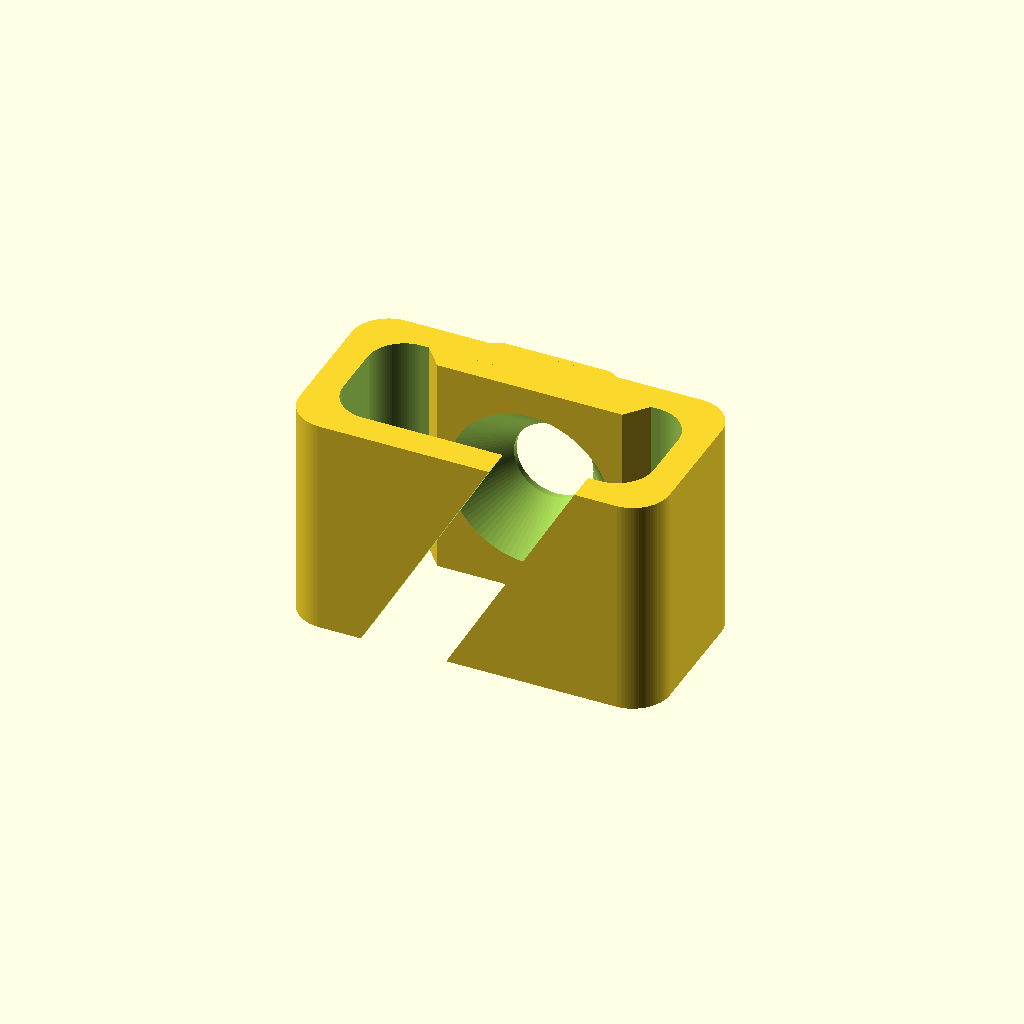
Cell 1 — every parameter at its default value.
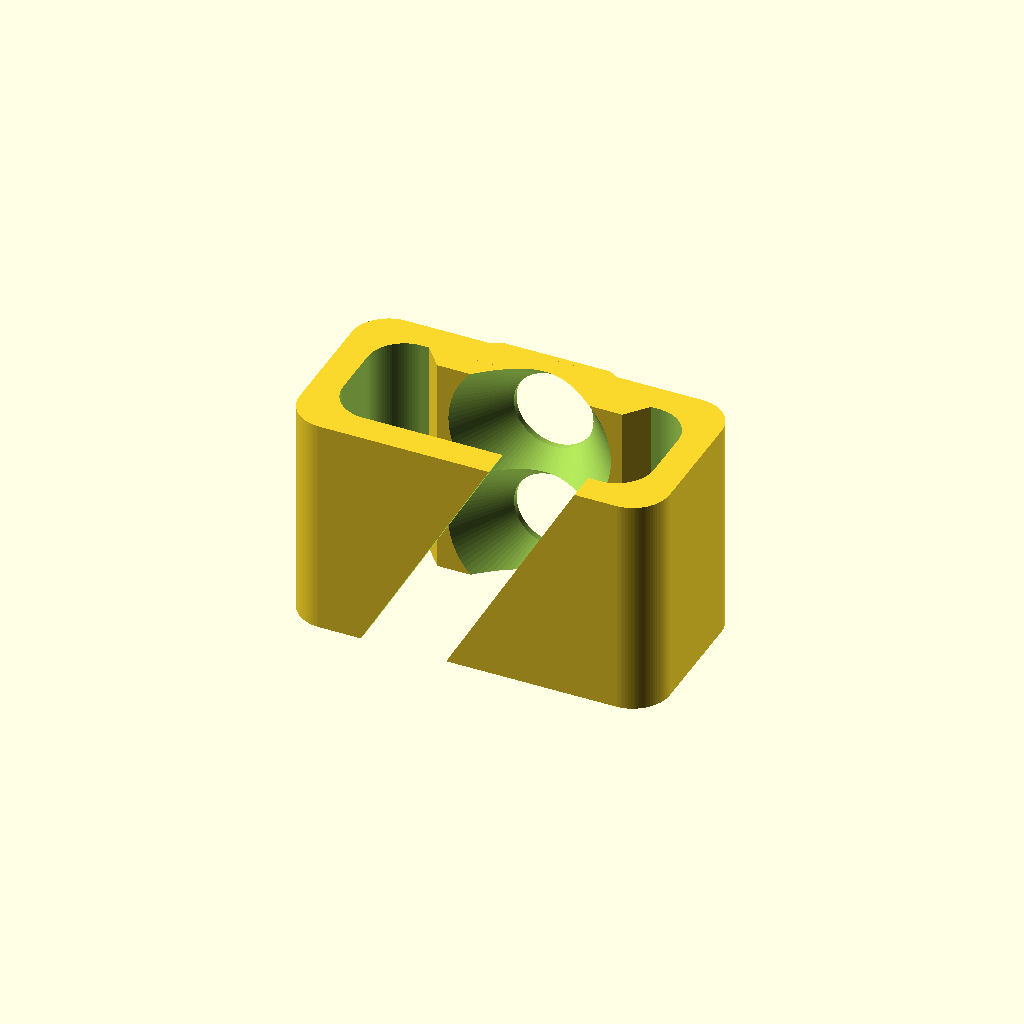
Cell 2: holes = 2 (everything else at default).
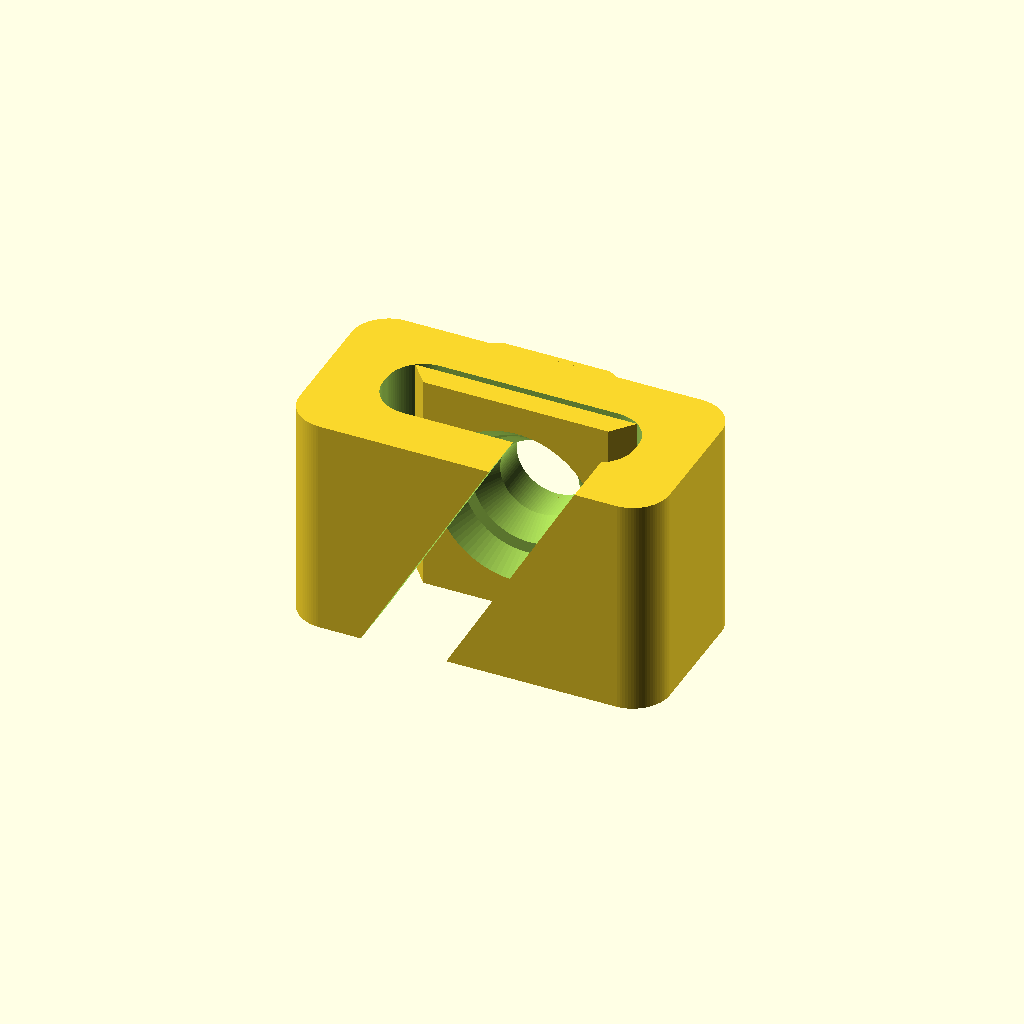
Cell 3: wall_width = 3.2 (everything else at default).
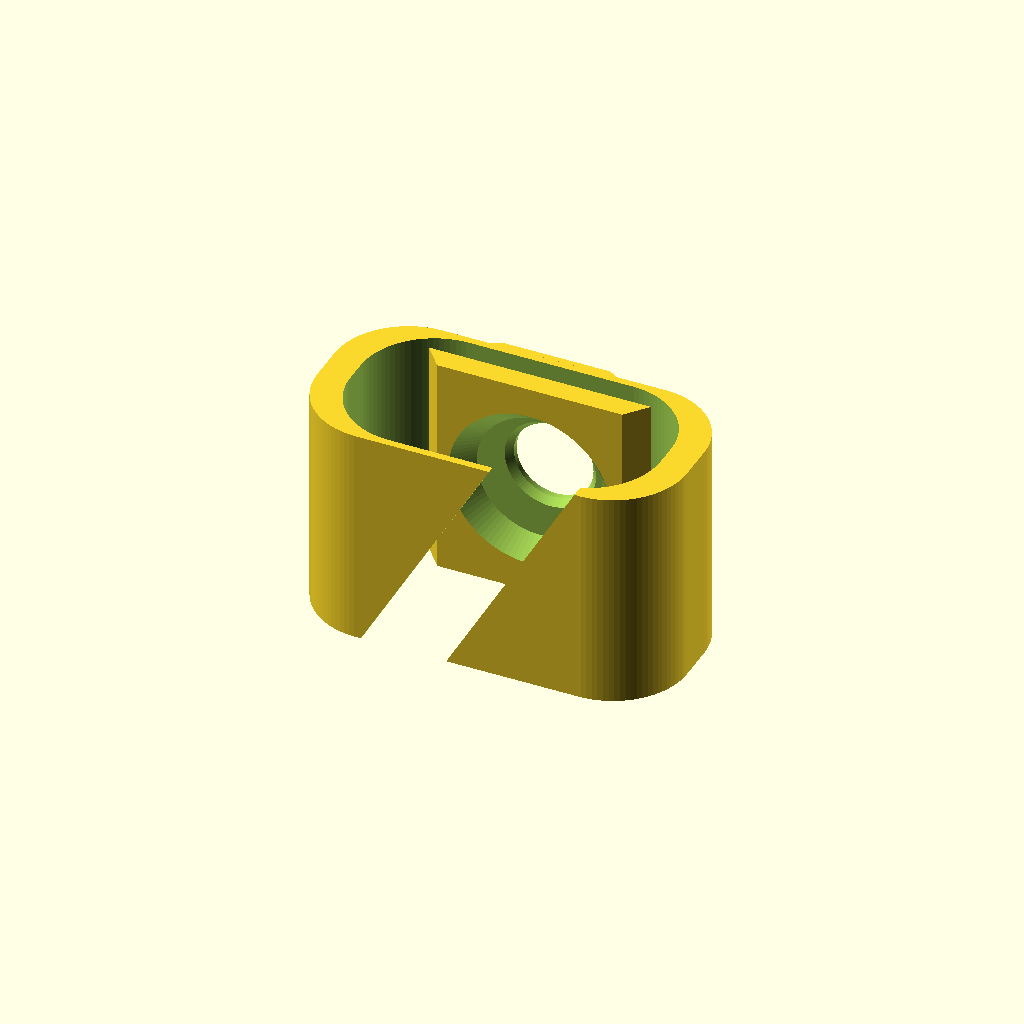
Cell 4: the same model with corner_radius = 4.
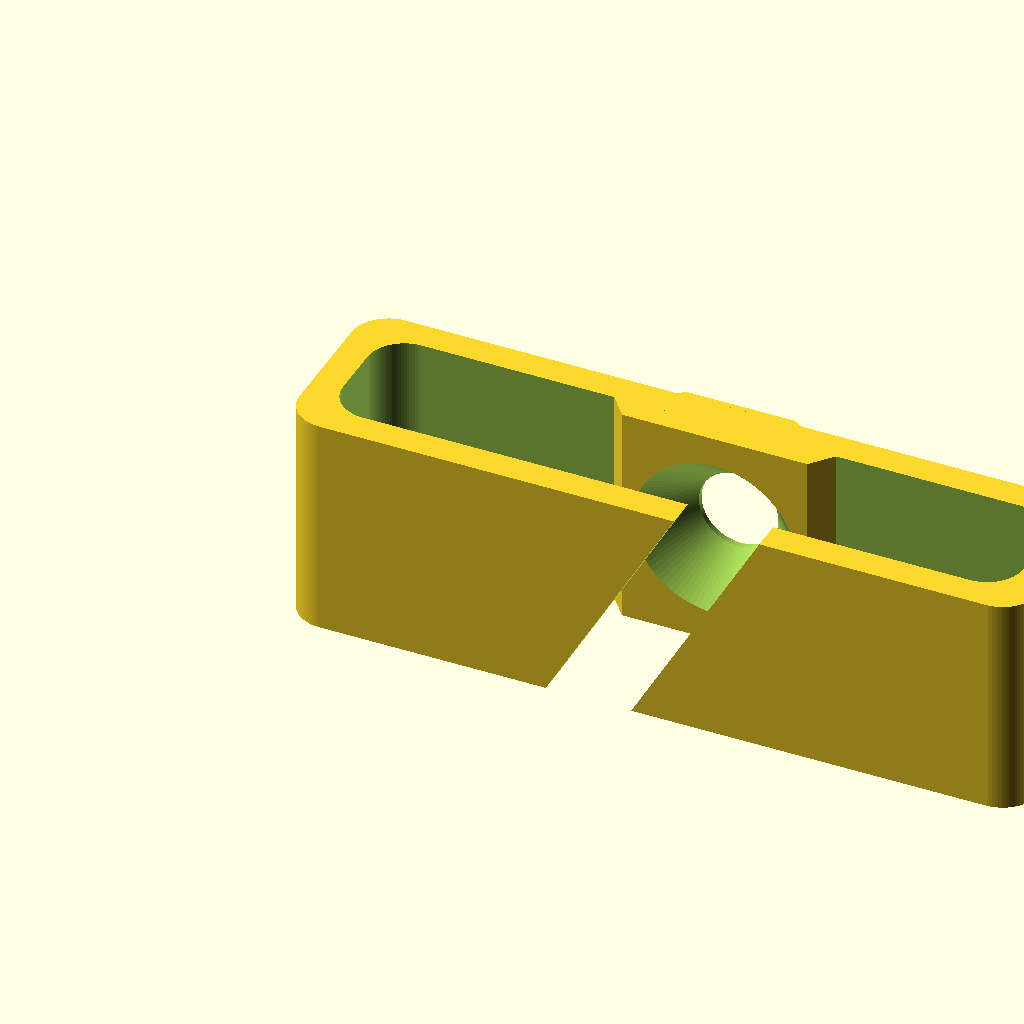
Cell 5 — clip_width set to 40, the other parameters unchanged.
All cells are drawn from one camera (rotation 55°, 0°, 25°, orthographic, colour scheme Cornfield), so only the parameter changes between them.
OpenSCAD source file inputs/thingiverse/files/thing-2894028/files/Cable-clip.scad:
$fn=96;

/// Parameters

// Avoid artifacts
clearance = 0.01;

// Number of holes
holes = 1;

// Thickness of the wall
wall_width = 1.6;

// Corner radius
corner_radius = 2;

// With of the clip, Usually 20.
clip_width = 20;

// Depth of the clip, higher values givr more space in the clip
clip_depth = 10;

// Length of the clip
clip_length = 12;

// Slot with
slot_width = 4;

// Slot angle
slot_angle = 30;

// Countersunk screw large head diameter
screw_head_diameter = 8.8;

// Countersunk screw small head diameter
screw_head_height = 2.8;

// Mounting screw hole diameter
screw_hole_diameter = 4.3;

// Outer bulge width large
outer_bulge_width_1 = 6.8;

// Outer bulge width smaller
outer_bulge_width_2 = 5.8;

// Outer bulge length
outer_bulge_depth = 0.3;

// Inner bulge width large
inner_bulge_width_1 = 10;

// Inner bulge width large
inner_bulge_width_2 = 12;

// Inner bulge length
inner_bulge_depth = 1.2;

difference() {
    
    union() {
        holedRoundedRectangle(clip_width, clip_depth, clip_length, corner_radius);

        // Outer bulge
        translate([clip_width/2-outer_bulge_width_1/2,clip_depth,0]) {
            bulge(outer_bulge_width_1,outer_bulge_width_2,outer_bulge_depth,clip_length);
        }
        
        // Inner bulge
        translate([clip_width/2-inner_bulge_width_1/2,clip_depth-wall_width-inner_bulge_depth,0]) {
            bulge(inner_bulge_width_1,inner_bulge_width_2,inner_bulge_depth,clip_length);
        }
    }
    
    // Subtract slot
    translate([clip_width/2,wall_width/2+clearance,clip_length/2]) {
        rotate(slot_angle, [0,1,0]) {
            cube([slot_width, 2*wall_width+2*clearance,pow(clip_length,2)+2*clearance], center=true);
        }
    }
    
    // Screw hole
    step = clip_length / holes;
    for (n=[0:step:(holes-1)*step]) {
        translate([clip_width/2,clip_depth-wall_width-inner_bulge_depth-clearance,step/2+n]) {
            rotate(270, [1,0,0]) {
                // Screw head
                cylinder(d1=screw_head_diameter, d2=screw_hole_diameter, h=screw_head_height);
                // Screw hole
                cylinder(d=screw_hole_diameter, h=inner_bulge_depth+wall_width+2*clearance+outer_bulge_depth);
            }
        }
    }
}



///////////////
// Modules //
///////////////

module bulge(width1, width2, depth, height) {
    linear_extrude(height=height) {
        polygon([
            [0,0],
            [width1,0],
            [width2+(width1-width2)/2,depth],
            [(width1-width2)/2,depth]
        ]);
    }
}

module holedRoundedRectangle(width, depth, height, radius) {

    difference() {
        
        // Outer cube
        roundedRectangle(width, depth, height, radius);
        
        // Substract inner rectangle
        translate([wall_width,wall_width,-clearance]) {
            roundedRectangle(width-2*wall_width, depth-2*wall_width, height+2*clearance, radius);
        }
    }
}

module roundedRectangle(width, depth, height, radius) {
    hull () {    
        translate([radius,radius,0]) {
            cylinder(h=height, r=radius, $fn=90);
        }
        translate([width-radius,radius,0]) {
            cylinder(h=height, r=radius, $fn=90);
        }
        translate([radius,depth-radius,0]) {
            cylinder(h=height, r=radius, $fn=90);
        }
        translate([width-radius,depth-radius,0]) {
            cylinder(h=height, r=radius, $fn=90);
        }
    }
}
Parameter table extracted from the source (name, type, default, range or options):
clearance: number, default 0.01
holes: number, default 1
wall_width: number, default 1.6
corner_radius: number, default 2
clip_width: number, default 20
clip_depth: number, default 10
clip_length: number, default 12
slot_width: number, default 4
slot_angle: number, default 30
screw_head_diameter: number, default 8.8
screw_head_height: number, default 2.8
screw_hole_diameter: number, default 4.3
outer_bulge_width_1: number, default 6.8
outer_bulge_width_2: number, default 5.8
outer_bulge_depth: number, default 0.3
inner_bulge_width_1: number, default 10
inner_bulge_width_2: number, default 12
inner_bulge_depth: number, default 1.2
